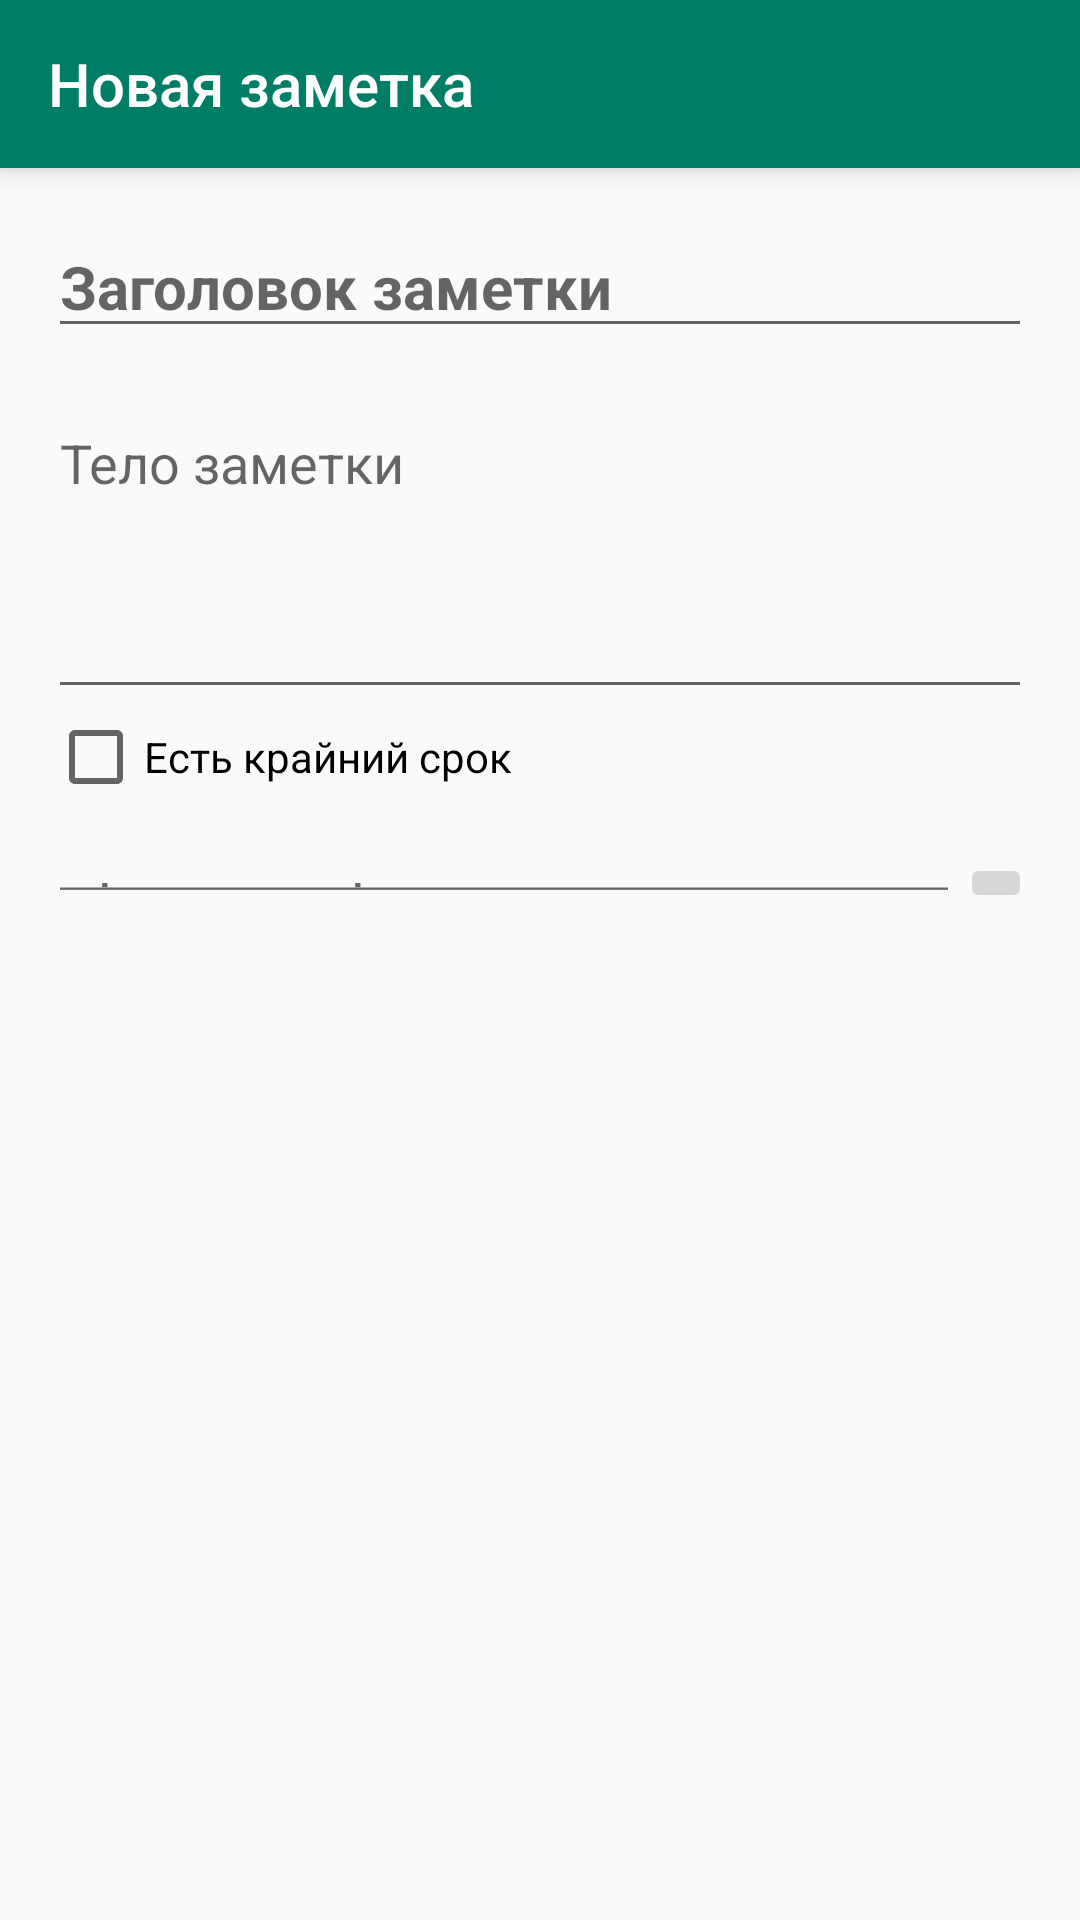

Write the Android layout XML for this screen, with the resource values it uses.
<!-- AndroidManifest.xml: application theme Theme.AppCompat.Light.NoActionBar -->
<!-- res/layout/activity_new_note.xml -->
<?xml version="1.0" encoding="utf-8"?>
<LinearLayout xmlns:android="http://schemas.android.com/apk/res/android"
    android:layout_width="match_parent"
    android:layout_height="match_parent"
    xmlns:app="http://schemas.android.com/apk/res-auto"
    xmlns:tools="http://schemas.android.com/tools"
    android:orientation="vertical"
    tools:context=".NewNoteActivity">

    <androidx.appcompat.widget.Toolbar
        android:id="@+id/toolbar"
        android:layout_width="match_parent"
        android:layout_height="?attr/actionBarSize"
        app:layout_constraintStart_toStartOf="parent"
        app:layout_constraintEnd_toEndOf="parent"
        app:layout_constraintTop_toTopOf="parent"
        android:elevation="6dp"
        app:title="@string/new_note"
        android:theme="@style/ThemeOverlay.AppCompat.Dark.ActionBar"
        app:popupTheme="@style/ThemeOverlay.AppCompat.Light"
        android:background="@color/colorAppBar" />

    <ScrollView
        android:layout_width="match_parent"
        android:layout_height="match_parent">
        <LinearLayout
            android:layout_width="match_parent"
            android:layout_height="wrap_content"
            android:orientation="vertical">
            <EditText
                android:id="@+id/titleNotes"
                android:layout_width="match_parent"
                android:layout_height="wrap_content"
                android:layout_marginHorizontal="16dp"
                android:layout_marginVertical="16dp"
                android:hint="@string/title_of_note"
                android:inputType="text"
                android:textSize="20sp"
                android:textStyle="bold"/>
            <EditText
                android:id="@+id/bodyNotes"
                android:layout_width="match_parent"
                android:layout_height="match_parent"
                android:layout_marginHorizontal="16dp"
                android:hint="@string/body_of_note"
                android:inputType="textMultiLine"
                />
            <CheckBox
                android:id="@+id/deadlineCheckBox"
                android:layout_width="wrap_content"
                android:layout_height="wrap_content"
                android:text="@string/there_is_a_deadline"
                android:layout_marginHorizontal="16dp"/>
            <LinearLayout
                android:layout_width="match_parent"
                android:layout_height="wrap_content"
                android:orientation="horizontal"
                android:layout_marginVertical="16dp"
                android:layout_marginHorizontal="16dp">

                <EditText
                    android:id="@+id/deadlineEditText"
                    android:layout_width="wrap_content"
                    android:layout_height="match_parent"
                    android:layout_weight="1"
                    android:longClickable="false"
                    android:focusable="false"
                    android:cursorVisible="false"
                    android:hint="@string/deadline"
                    android:inputType="datetime"
                    android:textSize="20sp" />

                <ImageButton
                    android:id="@+id/btnCalendar"
                    android:layout_width="wrap_content"
                    android:layout_height="wrap_content"
                    android:longClickable="false"
                    android:focusable="false"
                    android:src="@drawable/ic_baseline_calendar_today_24" />
            </LinearLayout>
        </LinearLayout>
    </ScrollView>
</LinearLayout>
<!-- resources referenced by this layout -->
<resources>
  <color name="colorAppBar">#007E65</color>
  <string name="body_of_note">Тело заметки\n\n\n</string>
  <string name="deadline">Крайний срок</string>
  <string name="new_note">Новая заметка</string>
  <string name="there_is_a_deadline">Есть крайний срок</string>
  <string name="title_of_note">Заголовок заметки</string>
</resources>
